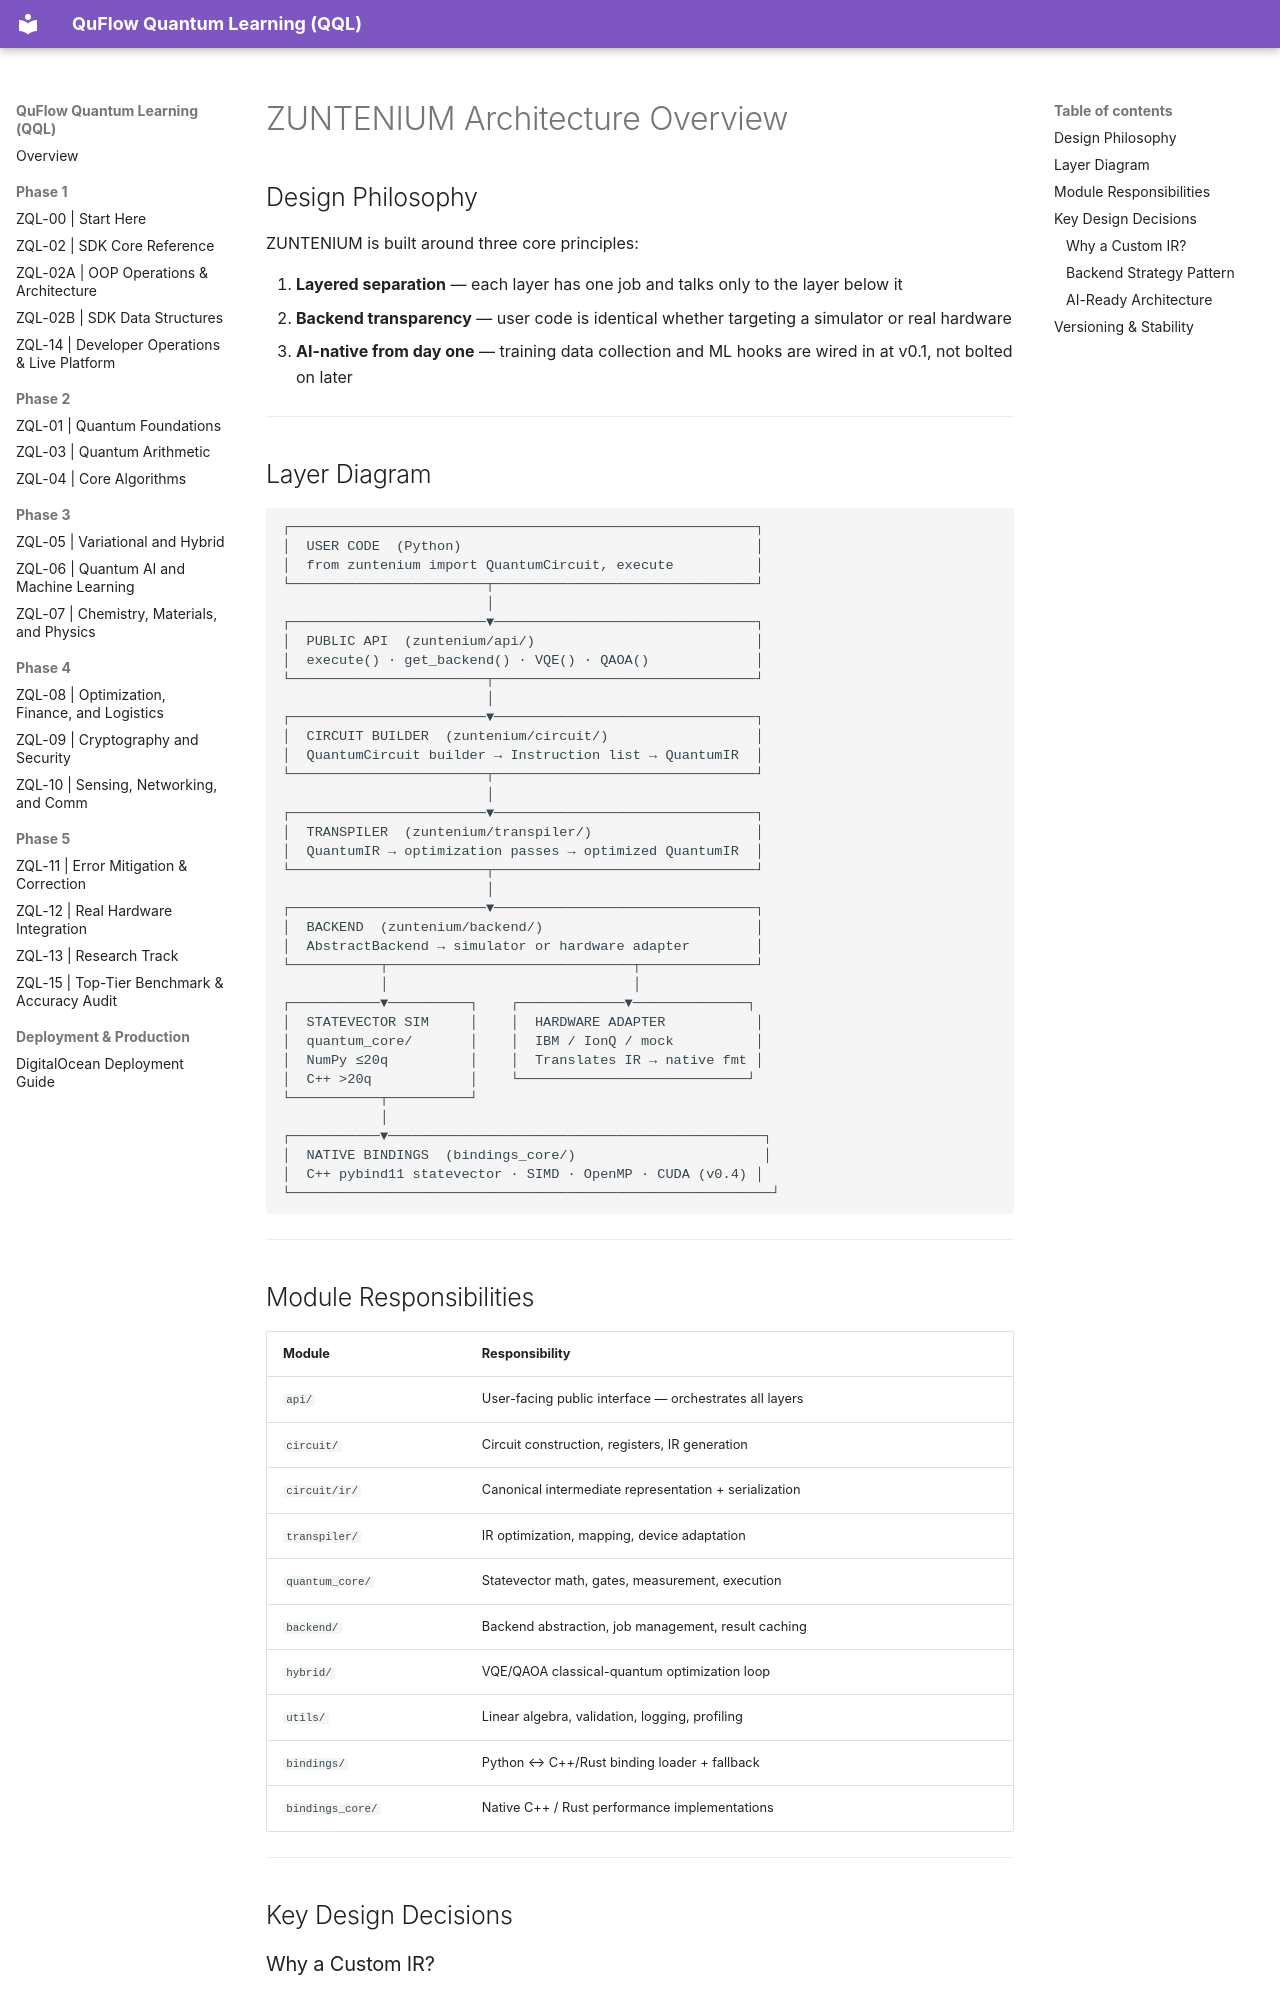

repository: Vnnie-Mun/zuntenium · page: architecture/overview/index.html · generator: mkdocs

# ZUNTENIUM Architecture Overview

## Design Philosophy

ZUNTENIUM is built around three core principles:

1. **Layered separation** — each layer has one job and talks only to the layer below it
2. **Backend transparency** — user code is identical whether targeting a simulator or real hardware
3. **AI-native from day one** — training data collection and ML hooks are wired in at v0.1, not bolted on later

---

## Layer Diagram

```
┌─────────────────────────────────────────────────────────┐
│  USER CODE  (Python)                                    │
│  from zuntenium import QuantumCircuit, execute          │
└────────────────────────┬────────────────────────────────┘
                         │
┌────────────────────────▼────────────────────────────────┐
│  PUBLIC API  (zuntenium/api/)                           │
│  execute() · get_backend() · VQE() · QAOA()             │
└────────────────────────┬────────────────────────────────┘
                         │
┌────────────────────────▼────────────────────────────────┐
│  CIRCUIT BUILDER  (zuntenium/circuit/)                  │
│  QuantumCircuit builder → Instruction list → QuantumIR  │
└────────────────────────┬────────────────────────────────┘
                         │
┌────────────────────────▼────────────────────────────────┐
│  TRANSPILER  (zuntenium/transpiler/)                    │
│  QuantumIR → optimization passes → optimized QuantumIR  │
└────────────────────────┬────────────────────────────────┘
                         │
┌────────────────────────▼────────────────────────────────┐
│  BACKEND  (zuntenium/backend/)                          │
│  AbstractBackend → simulator or hardware adapter        │
└───────────┬──────────────────────────────┬──────────────┘
            │                              │
┌───────────▼──────────┐    ┌─────────────▼──────────────┐
│  STATEVECTOR SIM     │    │  HARDWARE ADAPTER           │
│  quantum_core/       │    │  IBM / IonQ / mock          │
│  NumPy ≤20q          │    │  Translates IR → native fmt │
│  C++ >20q            │    └────────────────────────────┘
└───────────┬──────────┘
            │
┌───────────▼──────────────────────────────────────────────┐
│  NATIVE BINDINGS  (bindings_core/)                       │
│  C++ pybind11 statevector · SIMD · OpenMP · CUDA (v0.4) │
└───────────────────────────────────────────────────────────┘
```

---

## Module Responsibilities

| Module | Responsibility |
|---|---|
| `api/` | User-facing public interface — orchestrates all layers |
| `circuit/` | Circuit construction, registers, IR generation |
| `circuit/ir/` | Canonical intermediate representation + serialization |
| `transpiler/` | IR optimization, mapping, device adaptation |
| `quantum_core/` | Statevector math, gates, measurement, execution |
| `backend/` | Backend abstraction, job management, result caching |
| `hybrid/` | VQE/QAOA classical-quantum optimization loop |
| `utils/` | Linear algebra, validation, logging, profiling |
| `bindings/` | Python ↔ C++/Rust binding loader + fallback |
| `bindings_core/` | Native C++ / Rust performance implementations |

---
